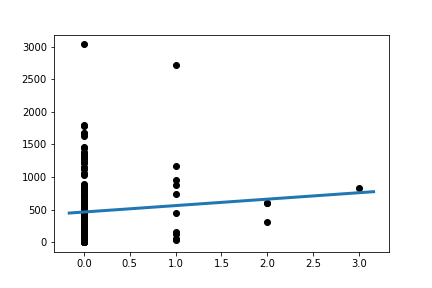

Source data for this figure (header and first rows):
Slope:	98.74249363867683
Intercept:	462.3
R_value:	0.08479
P_value:	0.2422
